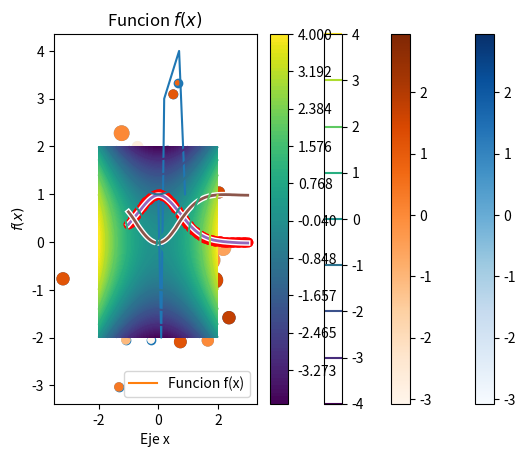
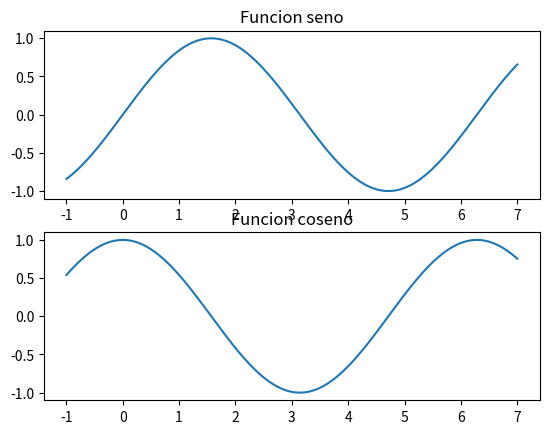
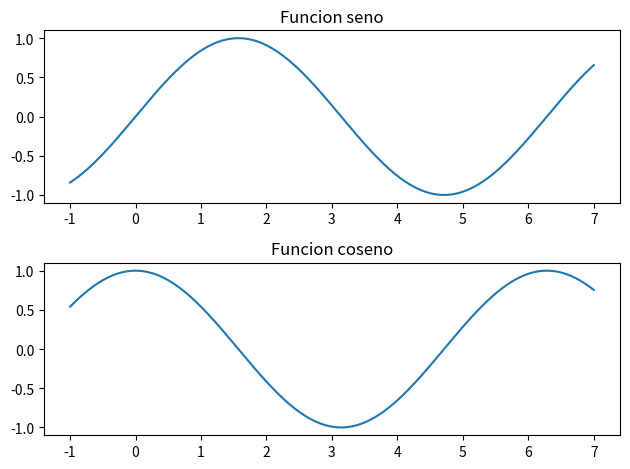

Recreate these plots in Python, in order.
import numpy as np
import matplotlib.pyplot as plt                                                # http://matplotlib.org/gallery.html#pylab_examples

plt.plot([0.0, 0.1, 0.2, 0.7, 0.9], [1, -2, 3, 4, 1])
plt.show()
#plt.figure(figsize=(16,9))                                                     # En lugar de 'plt.show()'. Permite cambiar la resolucion


# Representar la funcion f(x)=e^(-x^2)
def f(x):
    return np.exp(-x ** 2)

x = np.linspace(-1, 3, 100)                                                    # Vector de puntos equiespaciados

plt.plot(x, f(x), label="Funcion f(x)")
plt.xlabel("Eje $x$")                                                          # Escribir LATEX encerrando entre $$
plt.ylabel("$f(x)$")
plt.legend()
plt.title("Funcion $f(x)$")
plt.show()

plt.plot(x, f(x), color='red', linestyle='', marker='o')
plt.plot(x, 1 - f(x), c='g', ls='--')
plt.show()

# Codigos abreviados
plt.plot(x, f(x), 'ro')
plt.plot(x, 1 - f(x), 'g--')
plt.show()

# Personalizacion
with plt.style.context('ggplot'):
    plt.plot(x, f(x))
    plt.plot(x, 1 - f(x))
plt.show()

with plt.xkcd():
    plt.plot(x, f(x))
    plt.plot(x, 1 - f(x))
    plt.xlabel("Eje x")
plt.show()


# Otro tipo de graficas
N = 100
x = np.random.randn(N)
y = np.random.randn(N)

plt.scatter(x, y)
plt.show()

s = np.abs(50 + 50 * np.random.randn(N))                                       # 's', 'c' modifican tamaño y color.  A cada valor numerico se le asigna un color a traves de un mapa de colores; ese mapa se puede cambiar con el argumento 'cmap'. Esa correspondencia se puede visualizar llamando a la funcion 'colorbar'
c = np.random.randn(N)

plt.scatter(x, y, s=s, c=c, cmap=plt.cm.Blues)
plt.colorbar()
plt.show()

plt.scatter(x, y, s=s, c=c, cmap=plt.cm.Oranges)                               # http://scipy-lectures.github.io/intro/matplotlib/matplotlib.html#colormaps
plt.colorbar()
plt.show()


# Curvas de nivel de la funcion f(x)=x^2-y^2
def f(x, y):
    return x ** 2 - y ** 2

x = np.linspace(-2, 2)
y = np.linspace(-2, 2)
xx, yy = np.meshgrid(x, y)
zz = f(xx, yy)

plt.contour(xx, yy, zz)                                                        # 'contour' se utiliza para visualizar las curvas de nivel de funciones de dos variables y esta muy ligada a la función 'np.meshgrid'
plt.colorbar()
plt.show()

plt.contourf(xx, yy, zz, np.linspace(-4, 4, 100))                              # 'contourf' es casi idé'entica pero rellena el espacio entre niveles. Se pueden especificar manualmente estos niveles usando el cuarto argumento
plt.colorbar()
plt.show()


# Varias figuras
x = np.linspace(-1, 7, 1000)

fig = plt.figure()
plt.subplot(211)
plt.plot(x, np.sin(x))
plt.grid(False)
plt.title("Funcion seno")

plt.subplot(212)
plt.plot(x, np.cos(x))
plt.grid(False)
plt.title("Funcion coseno")
plt.show()

# Separar graficas: http://stackoverflow.com/a/9827848
x = np.linspace(-1, 7, 1000)

fig = plt.figure()
plt.subplot(211)
plt.plot(x, np.sin(x))
plt.grid(False)
plt.title("Funcion seno")

plt.subplot(212)
plt.plot(x, np.cos(x))
plt.grid(False)
plt.title("Funcion coseno")

fig.tight_layout()
print(fig)
